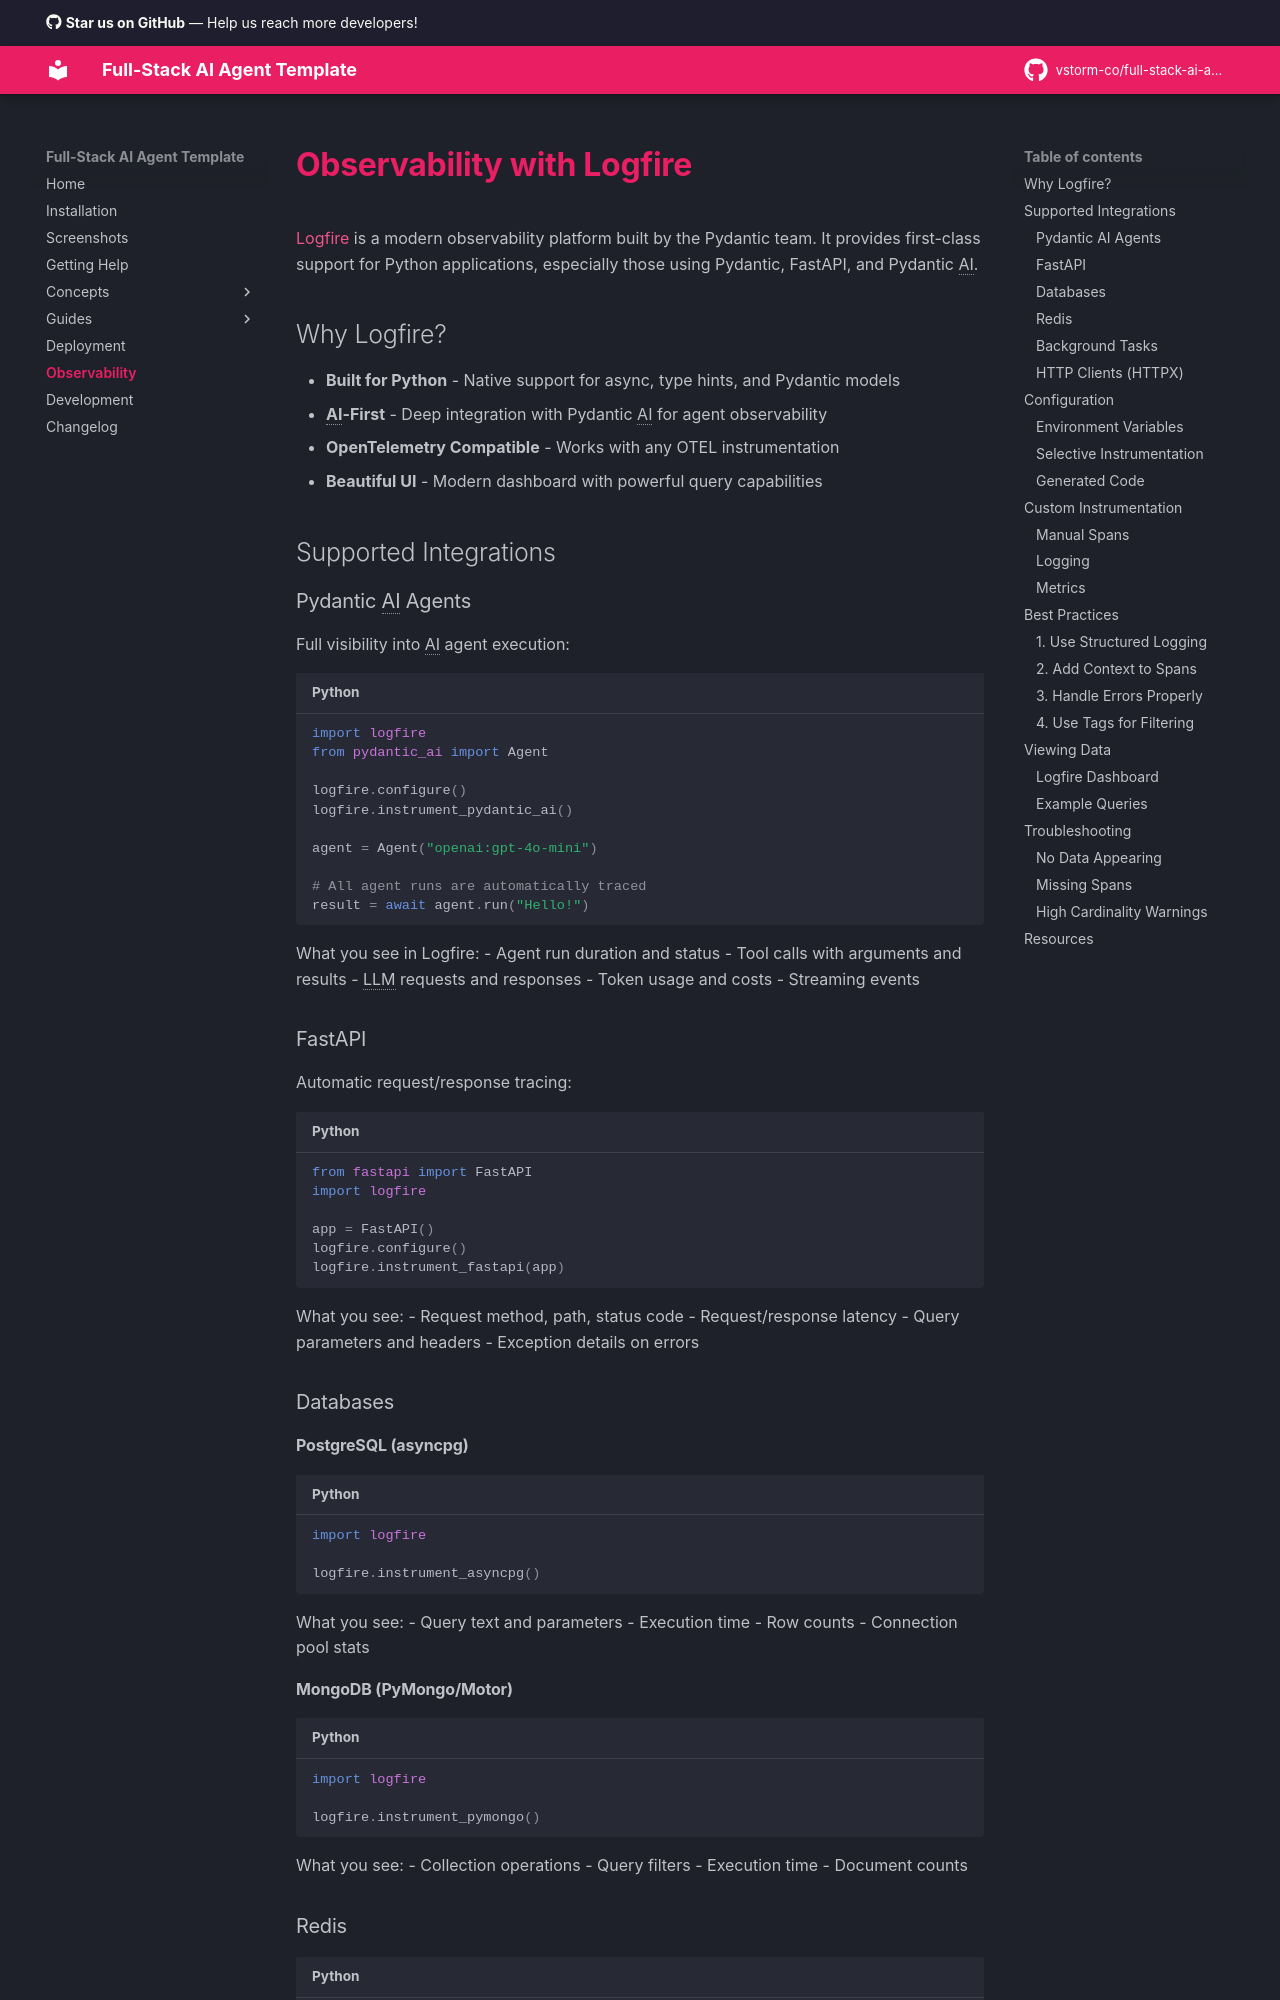

repository: seankellerdev/full-stack-ai-agent · page: observability/index.html · generator: mkdocs

# Observability with Logfire

[Logfire](https://logfire.pydantic.dev) is a modern observability platform built by the Pydantic team. It provides first-class support for Python applications, especially those using Pydantic, FastAPI, and Pydantic AI.

## Why Logfire?

- **Built for Python** - Native support for async, type hints, and Pydantic models
- **AI-First** - Deep integration with Pydantic AI for agent observability
- **OpenTelemetry Compatible** - Works with any OTEL instrumentation
- **Beautiful UI** - Modern dashboard with powerful query capabilities

## Supported Integrations

### Pydantic AI Agents

Full visibility into AI agent execution:

```python
import logfire
from pydantic_ai import Agent

logfire.configure()
logfire.instrument_pydantic_ai()

agent = Agent("openai:gpt-4o-mini")

# All agent runs are automatically traced
result = await agent.run("Hello!")
```

What you see in Logfire:
- Agent run duration and status
- Tool calls with arguments and results
- LLM requests and responses
- Token usage and costs
- Streaming events

### FastAPI

Automatic request/response tracing:

```python
from fastapi import FastAPI
import logfire

app = FastAPI()
logfire.configure()
logfire.instrument_fastapi(app)
```

What you see:
- Request method, path, status code
- Request/response latency
- Query parameters and headers
- Exception details on errors

### Databases

#### PostgreSQL (asyncpg)

```python
import logfire

logfire.instrument_asyncpg()
```

What you see:
- Query text and parameters
- Execution time
- Row counts
- Connection pool stats
